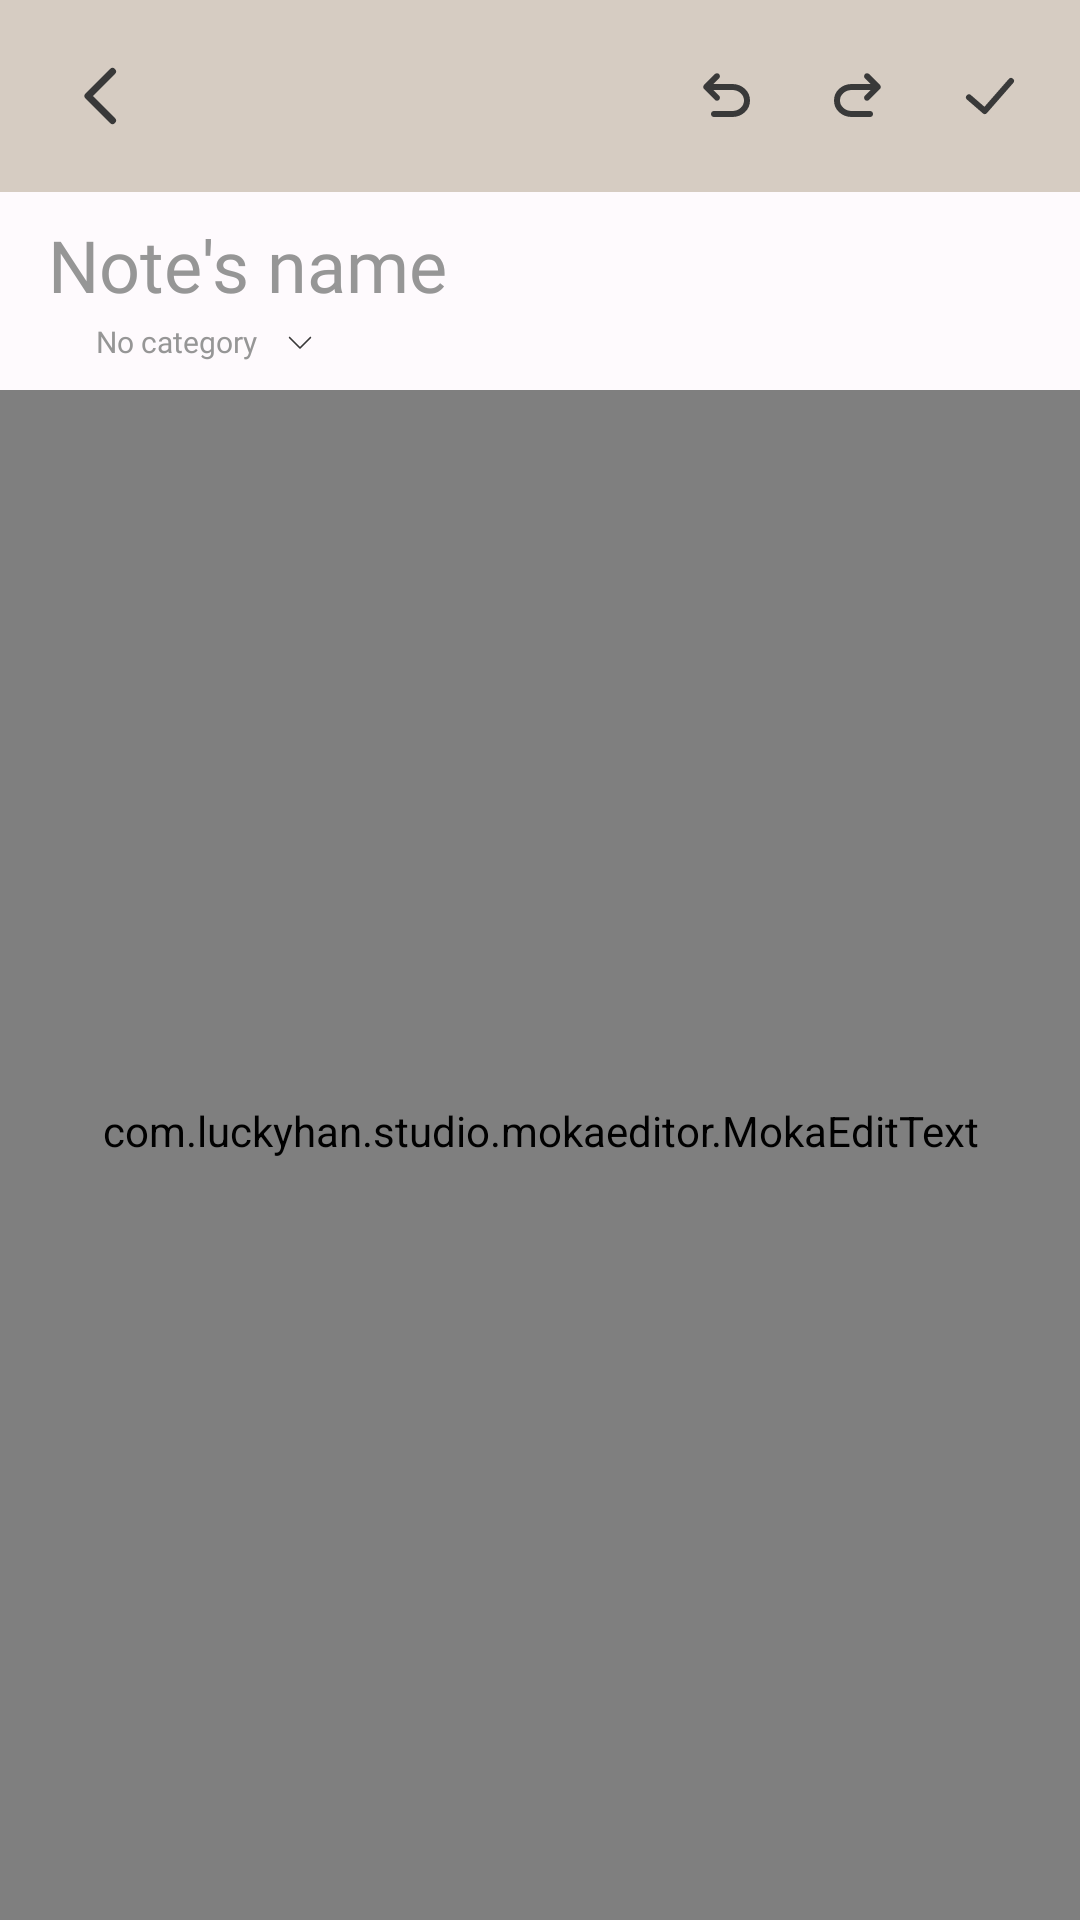

This screen was rendered from an Android layout file. Write that file and the resources it references.
<!-- AndroidManifest.xml: application theme Theme.NotesApp -->
<!-- res/layout/activity_edit_note.xml -->
<?xml version="1.0" encoding="utf-8"?>
<androidx.constraintlayout.widget.ConstraintLayout xmlns:android="http://schemas.android.com/apk/res/android"
    xmlns:app="http://schemas.android.com/apk/res-auto"
    xmlns:tools="http://schemas.android.com/tools"
    android:layout_width="match_parent"
    android:layout_height="match_parent"
    android:background="@color/main_background"
    tools:context=".view.ui.activities.EditNoteActivity">

    <androidx.constraintlayout.widget.ConstraintLayout
        android:id="@+id/constraintLayout"
        android:layout_width="match_parent"
        android:layout_height="?actionBarSize"
        android:background="@color/statusBar"
        app:layout_constraintEnd_toEndOf="parent"
        app:layout_constraintStart_toStartOf="parent"
        app:layout_constraintTop_toTopOf="parent">

        <androidx.appcompat.widget.AppCompatImageButton
            android:id="@+id/new_note_back_btn"
            style="@style/IconButtonStyle"
            android:layout_width="36dp"
            android:layout_height="36dp"
            android:layout_marginStart="16dp"
            android:background="@drawable/item_buttons_style_2"
            app:layout_constraintBottom_toBottomOf="parent"
            app:layout_constraintStart_toStartOf="parent"
            app:layout_constraintTop_toTopOf="parent"
            app:srcCompat="@drawable/ic_back"
            tools:ignore="TouchTargetSizeCheck,SpeakableTextPresentCheck" />

        <androidx.appcompat.widget.AppCompatImageButton
            android:id="@+id/new_note_undo_btn"
            style="@style/DisabledIconButtonStyle"
            android:layout_width="36dp"
            android:layout_height="36dp"
            android:layout_marginEnd="8dp"
            android:background="@drawable/item_buttons_style_4"
            app:layout_constraintBottom_toBottomOf="parent"
            app:layout_constraintEnd_toStartOf="@+id/new_note_redo_btn"
            app:layout_constraintTop_toTopOf="parent"
            app:srcCompat="@drawable/ic_undo"
            tools:ignore="TouchTargetSizeCheck,SpeakableTextPresentCheck" />

        <androidx.appcompat.widget.AppCompatImageButton
            android:id="@+id/new_note_redo_btn"
            style="@style/DisabledIconButtonStyle"
            android:layout_width="36dp"
            android:layout_height="36dp"
            android:layout_marginEnd="8dp"
            android:background="@drawable/item_buttons_style_4"
            app:layout_constraintBottom_toBottomOf="parent"
            app:layout_constraintEnd_toStartOf="@+id/new_note_conf_btn"
            app:layout_constraintTop_toTopOf="parent"
            app:srcCompat="@drawable/ic_redo"
            tools:ignore="TouchTargetSizeCheck,SpeakableTextPresentCheck" />

        <androidx.appcompat.widget.AppCompatImageButton
            android:id="@+id/new_note_conf_btn"
            style="@style/IconButtonStyle"
            android:layout_width="36dp"
            android:layout_height="36dp"
            android:layout_marginEnd="12dp"
            android:background="@drawable/item_buttons_style_2"
            app:layout_constraintBottom_toBottomOf="parent"
            app:layout_constraintEnd_toEndOf="parent"
            app:layout_constraintTop_toTopOf="parent"
            app:srcCompat="@drawable/ic_check"
            tools:ignore="TouchTargetSizeCheck,SpeakableTextPresentCheck" />
    </androidx.constraintlayout.widget.ConstraintLayout>

    <EditText
        android:id="@+id/new_note_name_et"
        android:layout_width="wrap_content"
        android:layout_height="wrap_content"
        android:layout_marginStart="16dp"
        android:layout_marginTop="8dp"
        android:autofillHints="Notes name"
        android:background="@color/main_background"
        android:fontFamily="@font/montserrat_alternates_semi_bold"
        android:hint="@string/note_name_hint"
        android:inputType="textPersonName"
        android:singleLine="true"
        android:textColor="@color/text_color_main2"
        android:textColorHint="@color/text_color_add"
        android:textCursorDrawable="@drawable/item_cursor_et"
        android:textSize="24sp"
        app:layout_constraintStart_toStartOf="parent"
        app:layout_constraintTop_toBottomOf="@+id/constraintLayout"
        tools:ignore="TouchTargetSizeCheck,TextContrastCheck" />

    <TextView
        android:id="@+id/new_note_date_tv"
        android:layout_width="wrap_content"
        android:layout_height="wrap_content"
        android:fontFamily="@font/montserrat_alternates_regular"
        android:textColor="@color/text_color_add"
        android:textSize="14sp"
        app:layout_constraintStart_toStartOf="@+id/new_note_name_et"
        app:layout_constraintTop_toBottomOf="@+id/new_note_name_et"
        tools:text="December 3rd" />

    <androidx.appcompat.widget.AppCompatButton
        android:id="@+id/new_note_category_btn"
        style="@style/settingsButtonStyle"
        android:layout_width="wrap_content"
        android:layout_height="32dp"
        android:layout_marginStart="8dp"
        android:background="@android:color/transparent"
        android:drawableEnd="@drawable/ic_arrow_bottom"
        android:fontFamily="@font/montserrat_alternates_regular"
        android:text="@string/category_placeholder"
        android:textAlignment="textStart"
        android:textAllCaps="false"
        android:textColor="@color/text_color_add"
        android:textSize="10sp"
        app:layout_constraintBottom_toBottomOf="@+id/new_note_date_tv"
        app:layout_constraintStart_toEndOf="@+id/new_note_date_tv"
        app:layout_constraintTop_toBottomOf="@+id/new_note_name_et"
        tools:ignore="SmallSp,TouchTargetSizeCheck" />

    <com.google.android.material.button.MaterialButton
        android:id="@+id/new_note_bookmark_btn"
        style="@style/iconButton"
        android:layout_width="36dp"
        android:layout_height="36dp"
        android:layout_gravity="center"
        android:layout_marginEnd="8dp"
        app:iconTint="@color/text_color_main2"
        android:background="?android:attr/selectableItemBackgroundBorderless"
        android:backgroundTint="@android:color/transparent"
        android:checkable="true"
        android:padding="6dp"
        app:icon="@drawable/bookmark_selector"
        app:layout_constraintBottom_toBottomOf="@+id/new_note_category_btn"
        app:layout_constraintEnd_toEndOf="parent"
        app:layout_constraintTop_toBottomOf="@+id/constraintLayout"
        tools:ignore="TouchTargetSizeCheck,SpeakableTextPresentCheck" />

    <com.luckyhan.studio.mokaeditor.MokaEditText
        android:id="@+id/new_note_content_et"
        android:layout_width="match_parent"
        android:layout_height="0dp"
        android:background="@color/main_background"
        android:fontFamily="@font/montserrat_alternates_regular"
        android:gravity="top"
        android:inputType="textMultiLine"
        android:paddingStart="16dp"
        android:paddingEnd="16dp"
        android:paddingBottom="16dp"
        android:singleLine="false"
        android:textColor="@color/text_color_main2"
        android:textColorHighlight="@color/text_color_add"
        android:textCursorDrawable="@drawable/item_cursor_et"
        app:layout_constraintBottom_toBottomOf="parent"
        app:layout_constraintEnd_toEndOf="parent"
        app:layout_constraintHorizontal_bias="0.0"
        app:layout_constraintStart_toStartOf="parent"
        app:layout_constraintTop_toBottomOf="@+id/new_note_category_btn"
        app:layout_constraintVertical_bias="0.0"
        tools:ignore="SpeakableTextPresentCheck" />


</androidx.constraintlayout.widget.ConstraintLayout>
<!-- resources referenced by this layout -->
<resources>
  <color name="main_background">#FEFAFD</color>
  <color name="statusBar">#D6CCC2</color>
  <color name="text_color_add">#969696</color>
  <color name="text_color_main2">#393939</color>
  <!-- drawable ic_arrow_bottom (drawable) -->
  <vector xmlns:android="http://schemas.android.com/apk/res/android"
      android:width="12dp"
      android:height="12dp"
      android:viewportWidth="24"
      android:viewportHeight="24">
      <path
          android:fillColor="#00000000"
          android:pathData="M19,9L12,16L5,9"
          android:strokeWidth="1"
          android:strokeColor="@color/text_color_add"
          android:strokeLineCap="round"
          android:strokeLineJoin="round" />
  </vector>
  <!-- drawable ic_back (drawable) -->
  <vector xmlns:android="http://schemas.android.com/apk/res/android"
      android:width="28dp"
      android:height="28dp"
      android:viewportWidth="24"
      android:viewportHeight="24">
    <path
        android:pathData="M15,19L8,12L15,5"
        android:strokeLineJoin="round"
        android:strokeWidth="2"
        android:fillColor="#00000000"
        android:strokeColor="#393939"
        android:strokeLineCap="round"/>
  </vector>
  <!-- drawable ic_check (drawable) -->
  <vector xmlns:android="http://schemas.android.com/apk/res/android"
      android:width="24dp"
      android:height="24dp"
      android:viewportWidth="24"
      android:viewportHeight="24">
    <path
        android:pathData="M19,7L10.25,17L5,12.455"
        android:strokeLineJoin="round"
        android:strokeWidth="2"
        android:fillColor="#00000000"
        android:strokeColor="#393939"
        android:strokeLineCap="round"/>
  </vector>
  <!-- drawable item_buttons_style_4 (drawable) -->
  <?xml version="1.0" encoding="utf-8"?>
  <selector xmlns:android="http://schemas.android.com/apk/res/android">
      <item android:state_enabled="true">
          <shape>
              <corners android:radius="8dp" />
          </shape>
      </item>
  </selector>
  <!-- drawable item_cursor_et (drawable) -->
  <?xml version="1.0" encoding="utf-8"?>
  <shape xmlns:android="http://schemas.android.com/apk/res/android"
      android:shape="rectangle">
  
      <solid android:color="@color/text_color_main2" />
  
      <size android:width="0.5dp" />
  
      <corners android:radius="60dp" />
  
  </shape>
  <string name="category_placeholder">No category</string>
  <string name="note_name_hint">Note\'s name</string>
  <style name="iconButton" parent="Widget.MaterialComponents.Button.Icon">
          <item name="iconTint">?attr/colorControlNormal</item>
          <item name="android:insetBottom">0dp</item>
          <item name="android:insetTop">0dp</item>
          <item name="android:insetLeft">0dp</item>
          <item name="android:insetRight">0dp</item>
          <item name="iconPadding">0dp</item>
          <item name="iconGravity">textStart</item>
          <item name="iconSize">25dp</item>
      </style>
  <color name="text_color_main">#393939</color>
  <color name="purple_700">#FF3700B3</color>
  <color name="black">#FF000000</color>
  <color name="teal_200">#FF03DAC5</color>
  <style name="ThemeOverlay.App.MaterialAlertDialog" parent="ThemeOverlay.Material3.MaterialAlertDialog">
          <item name="colorPrimary">@color/statusBar</item>
          <item name="colorSecondary">@color/text_color_main2</item>
          <item name="colorSurface">@color/main_background</item>
          <item name="colorOnSurface">@color/text_color_main2</item>
          <item name="colorOnSurfaceVariant">@color/text_color_main2</item>
          <item name="buttonBarPositiveButtonStyle">@style/AlertDialogButtonStyle</item>
          <item name="buttonBarNegativeButtonStyle">@style/AlertDialogButtonStyle</item>
      </style>
  <style name="AlertDialogButtonStyle" parent="Widget.Material3.Button.TextButton.Dialog">
          <item name="android:textColor">@color/text_color_main2</item>
      </style>
</resources>
